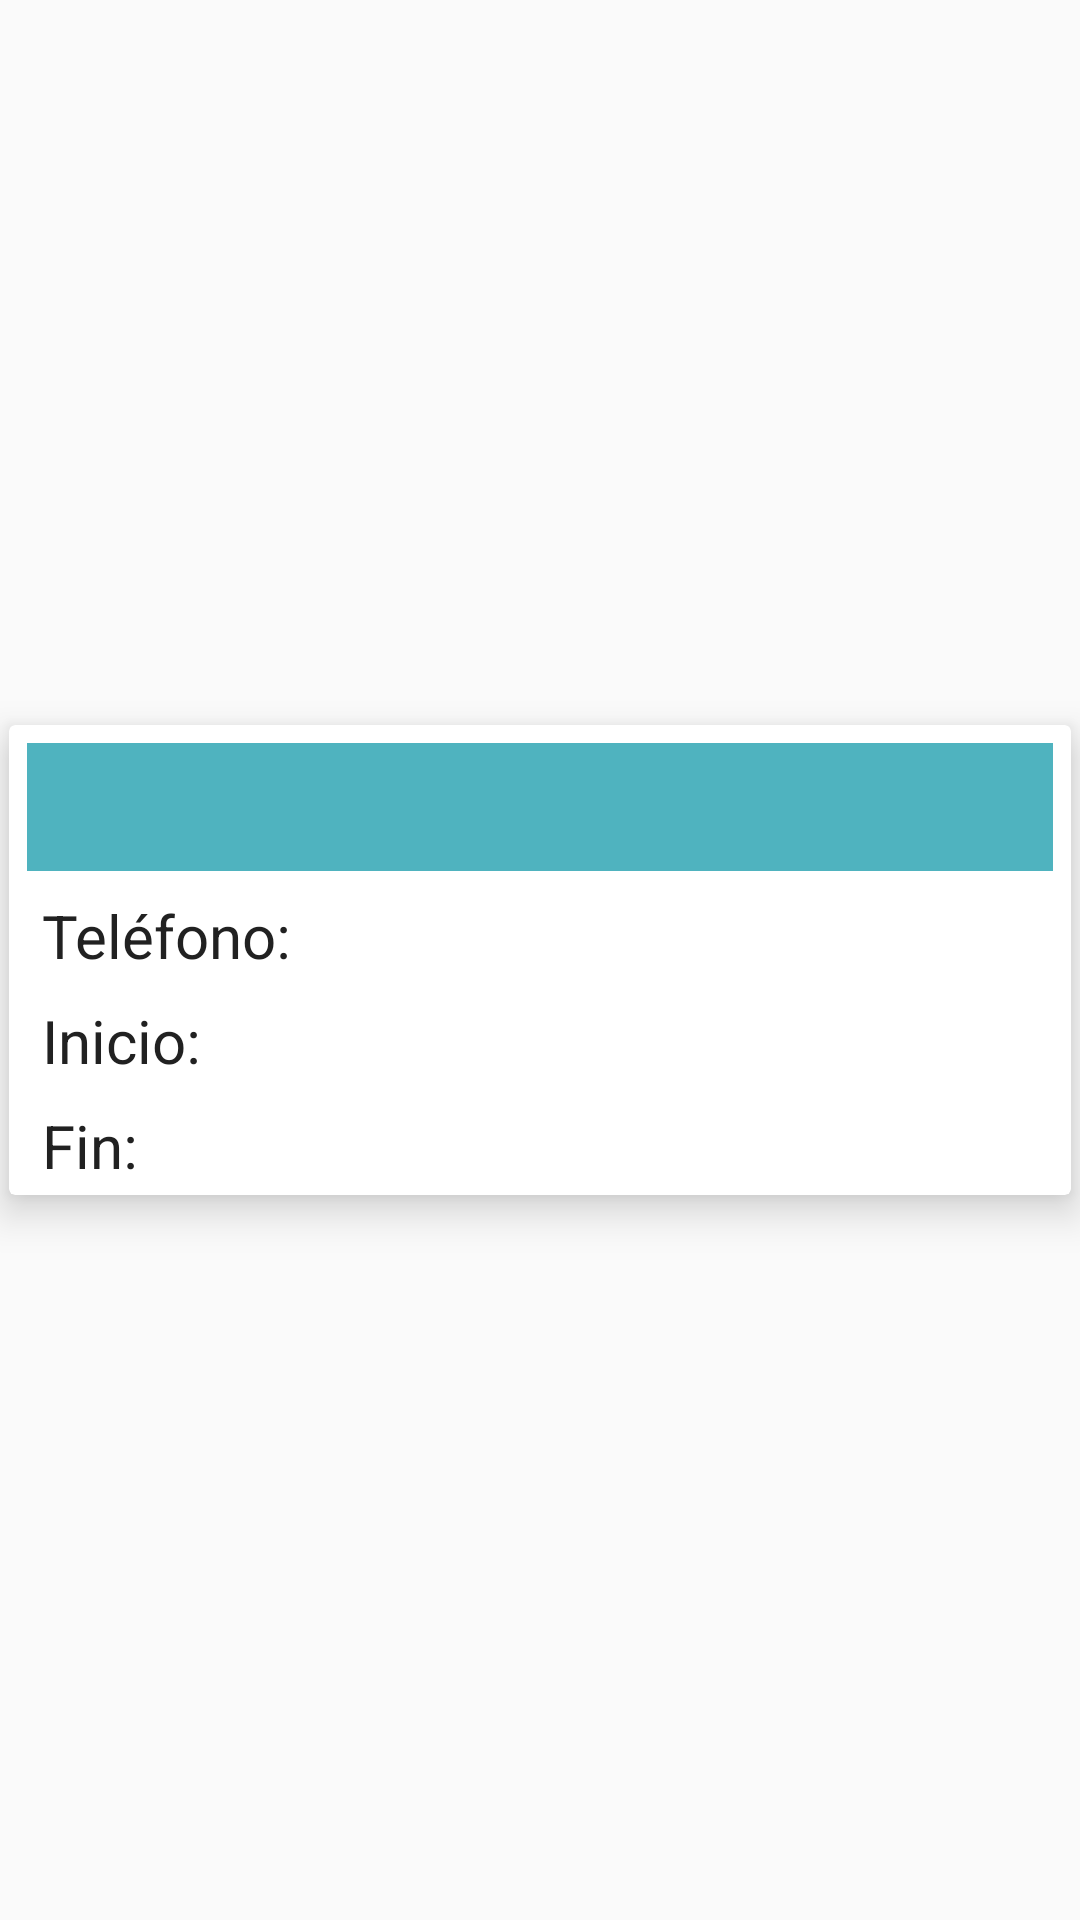

The Android layout XML behind this screen, and the referenced resources:
<!-- AndroidManifest.xml: application theme AppTheme -->
<!-- res/layout/activity_list_driver_services_items.xml -->
<?xml version="1.0" encoding="utf-8"?>
<androidx.constraintlayout.widget.ConstraintLayout xmlns:android="http://schemas.android.com/apk/res/android"
    xmlns:app="http://schemas.android.com/apk/res-auto"
    xmlns:tools="http://schemas.android.com/tools"
    android:layout_width="match_parent"
    android:layout_height="wrap_content"
    tools:context=".Activities.ListDriverServicesActivity">

    <androidx.cardview.widget.CardView
        android:layout_width="0dp"
        android:layout_height="wrap_content"
        android:layout_gravity="center_vertical"
        android:layout_marginStart="3dp"
        android:layout_marginTop="3dp"
        android:layout_marginEnd="3dp"
        android:layout_marginBottom="3dp"
        app:cardElevation="8dp"
        app:layout_constraintBottom_toBottomOf="parent"
        app:layout_constraintEnd_toEndOf="parent"
        app:layout_constraintStart_toStartOf="parent"
        app:layout_constraintTop_toTopOf="parent">


        <androidx.constraintlayout.widget.ConstraintLayout
            android:id="@+id/constraintListService"
            android:layout_width="match_parent"
            android:layout_height="wrap_content"
            android:padding="3dp">

            <TextView
                android:id="@+id/txtUserService"
                android:layout_width="match_parent"
                android:layout_height="wrap_content"
                android:layout_marginStart="3dp"
                android:layout_marginTop="3dp"
                android:layout_marginEnd="3dp"
                android:layout_marginBottom="3dp"
                android:background="@color/cardViewHeaderColor"
                android:padding="10dp"
                android:textColor="@color/cardViewHeaderTextColor"
                android:textSize="@dimen/name_user_service"
                android:textStyle="normal"
                app:layout_constraintBottom_toTopOf="@+id/lblPhone"
                app:layout_constraintEnd_toEndOf="parent"
                app:layout_constraintStart_toStartOf="parent"
                app:layout_constraintTop_toTopOf="parent"
                tools:text="Fernando Rodriguez Patino" />

            <TextView
                android:id="@+id/lblPhone"
                android:layout_width="wrap_content"
                android:layout_height="wrap_content"
                android:layout_marginStart="8dp"
                android:layout_marginTop="8dp"
                android:layout_marginEnd="8dp"
                android:text="Teléfono:"
                android:textColor="@color/label_color_list_service"
                android:textSize="20dp"
                app:layout_constraintEnd_toStartOf="@+id/txtPhone"
                app:layout_constraintStart_toStartOf="parent"
                app:layout_constraintTop_toBottomOf="@+id/txtUserService" />

            <TextView
                android:id="@+id/txtPhone"
                android:layout_width="0dp"
                android:layout_height="wrap_content"
                android:layout_marginStart="8dp"
                android:layout_marginTop="8dp"
                android:textSize="20dp"
                app:layout_constraintEnd_toEndOf="parent"
                app:layout_constraintStart_toEndOf="@+id/lblPhone"
                app:layout_constraintTop_toBottomOf="@+id/txtUserService" />

            <TextView
                android:id="@+id/txtBegin"
                android:layout_width="0dp"
                android:layout_height="wrap_content"
                android:layout_marginTop="8dp"
                android:layout_marginEnd="8dp"
                android:textSize="20dp"
                app:layout_constraintEnd_toStartOf="@+id/imageButton"
                app:layout_constraintStart_toStartOf="@+id/txtPhone"
                app:layout_constraintTop_toBottomOf="@+id/txtPhone" />

            <TextView
                android:id="@+id/txtEnd"
                android:layout_width="0dp"
                android:layout_height="wrap_content"
                android:layout_marginTop="8dp"
                android:layout_marginEnd="8dp"
                android:textSize="20dp"
                app:layout_constraintEnd_toStartOf="@+id/imageButton"
                app:layout_constraintStart_toStartOf="@+id/txtBegin"
                app:layout_constraintTop_toBottomOf="@+id/txtBegin" />

            <TextView
                android:id="@+id/lblBegin"
                android:layout_width="wrap_content"
                android:layout_height="wrap_content"
                android:layout_marginStart="8dp"
                android:layout_marginTop="8dp"
                android:text="Inicio:"
                android:textColor="@color/label_color_list_service"
                android:textSize="20dp"
                app:layout_constraintStart_toStartOf="parent"
                app:layout_constraintTop_toBottomOf="@+id/lblPhone" />

            <TextView
                android:id="@+id/lblEnd"
                android:layout_width="wrap_content"
                android:layout_height="wrap_content"
                android:layout_marginStart="8dp"
                android:layout_marginTop="8dp"
                android:text="Fin:"
                android:textColor="@color/label_color_list_service"
                android:textSize="20dp"
                app:layout_constraintStart_toStartOf="parent"
                app:layout_constraintTop_toBottomOf="@+id/lblBegin" />

            <ImageButton
                android:id="@+id/btnGoDetail"
                android:layout_width="wrap_content"
                android:layout_height="wrap_content"
                android:background="@android:color/transparent"
                android:src="@drawable/baseline_navigate_next_black_48"
                app:layout_constraintBottom_toBottomOf="@+id/txtEnd"
                app:layout_constraintEnd_toEndOf="parent"
                app:layout_constraintTop_toBottomOf="@+id/txtBegin"
                app:layout_constraintTop_toTopOf="@+id/txtBegin" />
        </androidx.constraintlayout.widget.ConstraintLayout>

    </androidx.cardview.widget.CardView>
</androidx.constraintlayout.widget.ConstraintLayout>
<!-- resources referenced by this layout -->
<resources>
  <color name="cardViewHeaderColor">#E8EAF6</color>
  <color name="cardViewHeaderTextColor">#EC4758</color>
  <color name="label_color_list_service">#ACACAC</color>
  <dimen name="name_user_service">20dp</dimen>
  <style name="AppTheme" parent="Theme.AppCompat.Light.DarkActionBar">
          
          <item name="colorPrimary">@color/primaryColor</item>
          <item name="colorPrimaryDark">@color/primaryDarkColor</item>
          <item name="colorAccent">@color/primaryLightColor</item>
      </style>
  <color name="primaryColor">#1AB394</color>
  <color name="primaryDarkColor">#23C6C8</color>
  <color name="primaryLightColor">#1AB394</color>
</resources>
